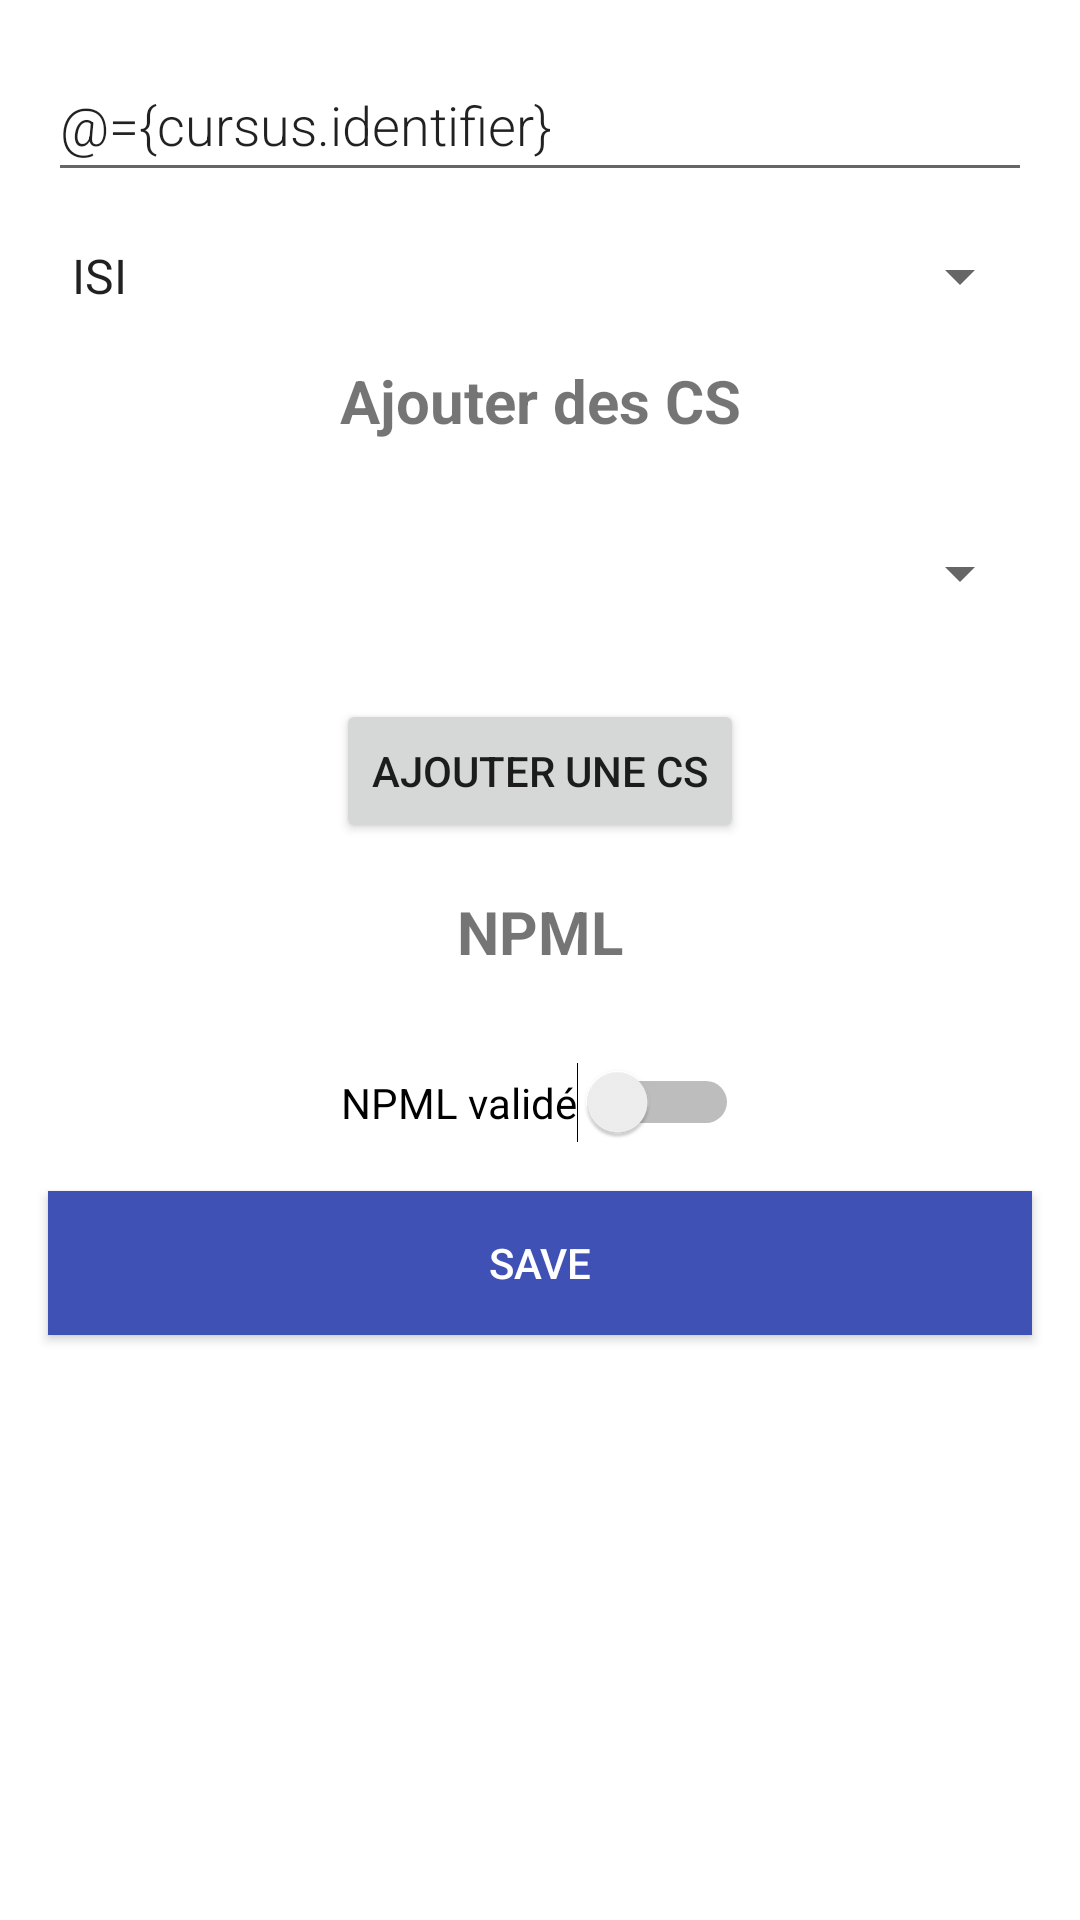

Here is an Android app screen rendered from its layout file. Give the layout XML and the strings, colors and styles it references.
<!-- AndroidManifest.xml: application theme Theme.ProjetIF26 -->
<!-- res/layout/activity_new_cursus.xml -->
<?xml version="1.0" encoding="utf-8"?>
<layout xmlns:app="http://schemas.android.com/apk/res-auto"
    xmlns:tools="http://schemas.android.com/tools"
    xmlns:android="http://schemas.android.com/apk/res/android">

    <data>
        <variable
            name="cursus"
            type="fr.utt.if26.romain_dereux.model.Cursus" />
        <variable
            name="iAddCursus"
            type="fr.utt.if26.romain_dereux.ui.IAddCursus" />
        <variable
            name="newCursusActivity"
            type="fr.utt.if26.romain_dereux.ui.NewCursusActivity" />
    </data>

    <androidx.constraintlayout.widget.ConstraintLayout
        android:orientation="vertical"
        android:layout_width="match_parent"
        android:layout_height="match_parent">



        <EditText
            android:id="@+id/et_cursus_identifier"
            android:layout_width="match_parent"
            android:layout_height="wrap_content"
            android:layout_margin="@dimen/big_padding"
            android:layout_marginTop="50dp"
            android:fontFamily="sans-serif-light"
            android:hint="@string/hint_cursus_identifier"
            android:inputType="textAutoComplete"
            android:minHeight="@dimen/min_height"
            android:text="@={cursus.identifier}"
            android:textSize="18sp"
            app:layout_constraintTop_toTopOf="parent"
            tools:ignore="MissingConstraints"
            tools:layout_editor_absoluteX="16dp" />

        <Spinner
            android:id="@+id/nca_spinner_branche"
            android:layout_width="match_parent"
            android:layout_height="wrap_content"
            android:layout_margin="@dimen/big_padding"
            android:layout_marginTop="30dp"
            android:entries="@array/branches_array"
            android:selectedItemPosition="@={cursus.brancheID}"
            app:layout_constraintTop_toBottomOf="@+id/et_cursus_identifier"
            tools:layout_editor_absoluteX="16dp" />

        <TextView
            android:id="@+id/nca_tv_cs"
            android:layout_width="match_parent"
            android:layout_height="wrap_content"
            android:layout_margin="@dimen/big_padding"
            android:layout_marginTop="30dp"
            android:gravity="center"
            android:text="@string/add_cs"
            android:textSize="20sp"
            android:textStyle="bold"
            app:layout_constraintTop_toBottomOf="@+id/nca_spinner_branche"
            tools:ignore="MissingConstraints"
            tools:layout_editor_absoluteX="7dp" />

        <ListView
            android:id="@+id/lv_cs"
            android:layout_width="match_parent"
            android:layout_height="wrap_content"
            android:layout_margin="@dimen/big_padding"
            android:layout_marginTop="30dp"
            app:layout_constraintTop_toBottomOf="@+id/nca_tv_cs"/>

        <Spinner
            android:id="@+id/spinner_cs"
            android:layout_width="match_parent"
            android:layout_height="wrap_content"
            android:layout_margin="@dimen/big_padding"
            android:layout_marginTop="30dp"
            app:layout_constraintTop_toBottomOf="@+id/lv_cs"
            tools:layout_editor_absoluteX="16dp" />

        <Button
            android:id="@+id/nca_bt_new_cs"
            android:layout_width="wrap_content"
            android:layout_height="wrap_content"
            android:layout_marginTop="30dp"
            android:onClick="@{() -> newCursusActivity.inflateNewUE(`CS`)}"
            android:text="@string/add_new_cs"
            app:layout_constraintEnd_toEndOf="parent"
            app:layout_constraintStart_toStartOf="parent"
            app:layout_constraintTop_toBottomOf="@+id/spinner_cs"
            tools:ignore="MissingConstraints" />

        <TextView
            android:id="@+id/nca_tv_npml"
            android:layout_width="match_parent"
            android:layout_height="wrap_content"
            android:layout_margin="@dimen/big_padding"
            android:layout_marginTop="30dp"
            android:gravity="center"
            android:text="@string/npml"
            android:textSize="20sp"
            android:textStyle="bold"
            app:layout_constraintTop_toBottomOf="@+id/nca_bt_new_cs"
            tools:ignore="MissingConstraints"
            tools:layout_editor_absoluteX="7dp" />

        <Switch
            android:id="@+id/nca_sw_npml"
            android:layout_width="wrap_content"
            android:layout_height="wrap_content"
            android:layout_marginTop="30dp"
            android:text="@string/npml_valide"
            app:layout_constraintEnd_toEndOf="parent"
            app:layout_constraintStart_toStartOf="parent"
            app:layout_constraintTop_toBottomOf="@+id/nca_tv_npml"
            tools:ignore="MissingConstraints" />

        <Button
            android:id="@+id/button_save"
            android:layout_width="match_parent"
            android:layout_height="wrap_content"
            android:layout_margin="@dimen/big_padding"
            android:layout_marginTop="30dp"
            android:background="@color/colorPrimary"
            android:onClick="@{() -> iAddCursus.inflateNewCursus()}"
            android:text="@string/button_save"
            android:textColor="@color/buttonLabel"
            app:layout_constraintTop_toBottomOf="@+id/nca_sw_npml"
            tools:ignore="MissingConstraints"
            tools:layout_editor_absoluteX="16dp" />

    </androidx.constraintlayout.widget.ConstraintLayout>
</layout>
<!-- resources referenced by this layout -->
<resources>
  <string-array name="branches_array">
          <item>ISI</item>
          <item>RT</item>
          <item>MTE</item>
          <item>GM</item>
          <item>GI</item>
          <item>A2I</item>
      </string-array>
  <color name="buttonLabel">#FFFFFF</color>
  <color name="colorPrimary">#3F51B5</color>
  <dimen name="big_padding">16dp</dimen>
  <dimen name="min_height">48dp</dimen>
  <string name="add_cs">Ajouter des CS</string>
  <string name="add_new_cs">Ajouter une CS</string>
  <string name="button_save">Save</string>
  <string name="hint_cursus_identifier">Cursus identifier ...</string>
  <string name="npml">NPML</string>
  <string name="npml_valide">NPML validé</string>
  <style name="Theme.ProjetIF26" parent="Theme.MaterialComponents.DayNight.DarkActionBar">
          
          <item name="colorPrimary">@color/purple_500</item>
          <item name="colorPrimaryVariant">@color/purple_700</item>
          <item name="colorOnPrimary">@color/white</item>
          
          <item name="colorSecondary">@color/teal_200</item>
          <item name="colorSecondaryVariant">@color/teal_700</item>
          <item name="colorOnSecondary">@color/black</item>
          
          <item name="android:statusBarColor" tools:targetApi="l">?attr/colorPrimaryVariant</item>
          
      </style>
  <color name="white">#FFFFFFFF</color>
  <color name="black">#FF000000</color>
  <!-- not gathered from this repository: default colours our renderer supplied (Android Studio template values) -->
  <color name="purple_500">#FF6200EE</color>
  <color name="purple_700">#FF3700B3</color>
  <color name="teal_200">#FF03DAC5</color>
  <color name="teal_700">#FF018786</color>
</resources>
